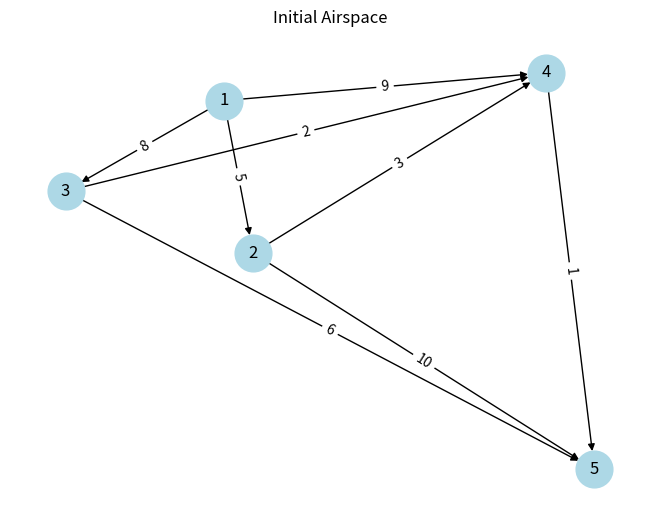
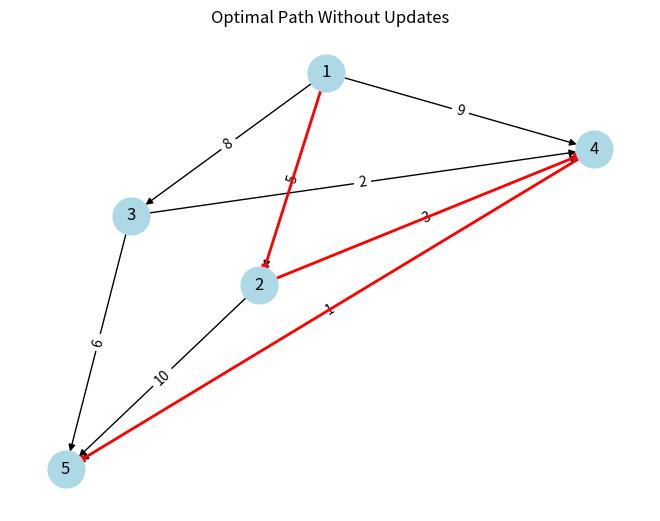

These charts were generated, in order, by the following Python code:
import networkx as nx
import numpy as np
import matplotlib.pyplot as plt


# Step 1: Create a graph for the airspace
def create_airspace_graph():
    G = nx.DiGraph()
    G.add_weighted_edges_from([
        (1, 2, 5), (1, 3, 8), (2, 4, 3),
        (3, 4, 2), (4, 5, 1), (2, 5, 10),
        (3, 5, 6), (1, 4, 9)
    ])
    return G


# Step 2: Simulate noisy data without Kalman Filter
def simulate_noisy_positions(real_positions, noise_level=0.5):
    noisy_positions = real_positions + np.random.normal(0, noise_level, len(real_positions))
    return noisy_positions


# Step 3: Optimize route without dynamic updates
def optimize_route_no_update(graph, start, end):
    path = nx.shortest_path(graph, source=start, target=end, weight='weight')
    cost = sum(graph[u][v]['weight'] for u, v in zip(path[:-1], path[1:]))
    return path, cost


# Step 4: Visualize the graph
def visualize_graph(graph, path=None, title="Airspace Graph"):
    pos = nx.spring_layout(graph)
    nx.draw(graph, pos, with_labels=True, node_color='lightblue', node_size=700)
    labels = nx.get_edge_attributes(graph, 'weight')
    nx.draw_networkx_edge_labels(graph, pos, edge_labels=labels)
    if path:
        edges = list(zip(path, path[1:]))
        nx.draw_networkx_edges(graph, pos, edgelist=edges, edge_color='red', width=2)
    plt.title(title)
    plt.show()


# Step 5: Simulate traffic without Kalman filter and dynamic updates
def simulate_no_algorithm():
    airspace = create_airspace_graph()
    start, end = 1, 5
    real_positions = np.array([1, 1.5, 2.0, 2.5, 3.0, 3.5, 4.0])

    # Simulate noisy data
    noisy_positions = simulate_noisy_positions(real_positions)
    print(f"Real Positions: {real_positions}")
    print(f"Noisy Positions: {noisy_positions}")

    # Optimize route without updates
    print("Initial Airspace:")
    visualize_graph(airspace, title="Initial Airspace")

    path, cost = optimize_route_no_update(airspace, start, end)
    print(f"Optimal Path Without Updates: {path}, Cost: {cost}")
    visualize_graph(airspace, path, title="Optimal Path Without Updates")


simulate_no_algorithm()
